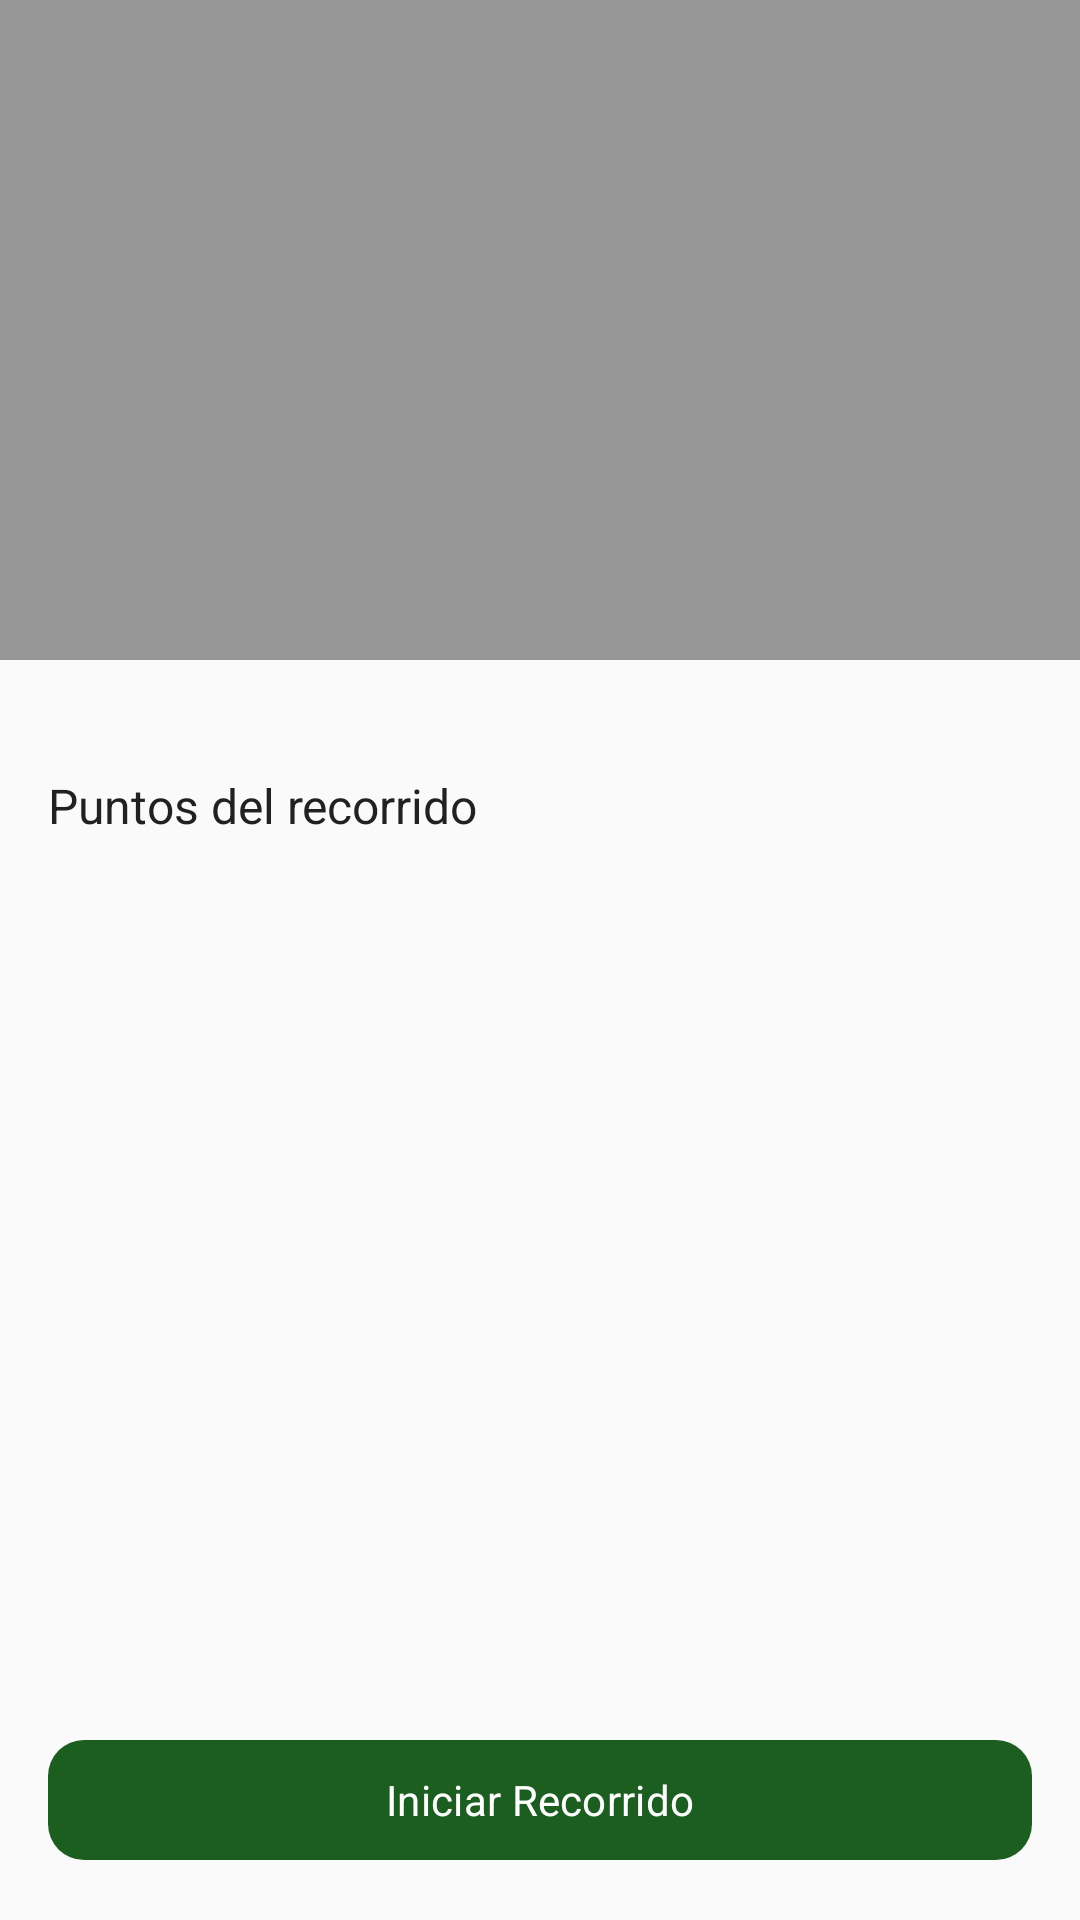

Produce the Android XML layout that renders to this screen, including the resource entries it uses.
<!-- AndroidManifest.xml: application theme Theme.ITANESApp -->
<!-- res/layout/fragment_recorrido_detail.xml -->
<?xml version="1.0" encoding="utf-8"?>
<androidx.constraintlayout.widget.ConstraintLayout
    xmlns:android="http://schemas.android.com/apk/res/android"
    xmlns:app="http://schemas.android.com/apk/res-auto"
    android:layout_width="match_parent"
    android:layout_height="match_parent"
    android:background="@color/background">

    
    <ImageView
        android:id="@+id/iv_portada"
        android:layout_width="match_parent"
        android:layout_height="220dp"
        android:scaleType="centerCrop"
        android:contentDescription="@string/app_name"
        app:layout_constraintTop_toTopOf="parent"
        app:layout_constraintStart_toStartOf="parent"
        app:layout_constraintEnd_toEndOf="parent" />

    
    <View
        android:layout_width="match_parent"
        android:layout_height="220dp"
        android:background="@color/image_overlay"
        app:layout_constraintTop_toTopOf="parent"
        app:layout_constraintStart_toStartOf="parent"
        app:layout_constraintEnd_toEndOf="parent" />

    
    <TextView
        android:id="@+id/tv_nombre"
        android:layout_width="0dp"
        android:layout_height="wrap_content"
        android:textSize="22sp"

        android:textColor="@color/text_on_primary"
        android:paddingHorizontal="16dp"
        android:paddingBottom="8dp"
        app:layout_constraintBottom_toBottomOf="@id/iv_portada"
        app:layout_constraintStart_toStartOf="parent"
        app:layout_constraintEnd_toEndOf="parent" />

    
    <TextView
        android:id="@+id/tv_duracion"
        android:layout_width="wrap_content"
        android:layout_height="wrap_content"
        android:textSize="13sp"

        android:textColor="@color/text_secondary"
        android:paddingHorizontal="16dp"
        android:paddingVertical="10dp"
        app:layout_constraintTop_toBottomOf="@id/iv_portada"
        app:layout_constraintStart_toStartOf="parent" />

    
    <TextView
        android:id="@+id/tv_puntos_title"
        android:layout_width="0dp"
        android:layout_height="wrap_content"
        android:text="@string/recorrido_puntos_title"
        android:textSize="16sp"

        android:textColor="@color/text_primary"
        android:paddingHorizontal="16dp"
        android:paddingBottom="8dp"
        app:layout_constraintTop_toBottomOf="@id/tv_duracion"
        app:layout_constraintStart_toStartOf="parent"
        app:layout_constraintEnd_toEndOf="parent" />

    
    <androidx.recyclerview.widget.RecyclerView
        android:id="@+id/rv_puntos"
        android:layout_width="match_parent"
        android:layout_height="0dp"
        android:paddingBottom="100dp"
        android:clipToPadding="false"
        app:layout_constraintTop_toBottomOf="@id/tv_puntos_title"
        app:layout_constraintBottom_toBottomOf="parent"
        app:layout_constraintStart_toStartOf="parent"
        app:layout_constraintEnd_toEndOf="parent" />

    
    <com.google.android.material.button.MaterialButton
        android:id="@+id/btn_iniciar"
        android:layout_width="0dp"
        android:layout_height="wrap_content"
        android:text="@string/recorrido_iniciar"
        android:textColor="@color/text_on_primary"

        style="@style/ButtonStyle.Primary"
        android:layout_marginHorizontal="16dp"
        android:layout_marginBottom="16dp"
        app:layout_constraintBottom_toBottomOf="parent"
        app:layout_constraintStart_toStartOf="parent"
        app:layout_constraintEnd_toEndOf="parent" />

    
    <ProgressBar
        android:id="@+id/progress_bar"
        android:layout_width="wrap_content"
        android:layout_height="wrap_content"
        android:indeterminateTint="@color/green_primary"
        app:layout_constraintTop_toBottomOf="@id/tv_puntos_title"
        app:layout_constraintBottom_toBottomOf="parent"
        app:layout_constraintStart_toStartOf="parent"
        app:layout_constraintEnd_toEndOf="parent" />

</androidx.constraintlayout.widget.ConstraintLayout>
<!-- resources referenced by this layout -->
<resources>
  <color name="background">#FAFAFA</color>
  <color name="green_primary">#1B5E20</color>
  <color name="image_overlay">#66000000</color>
  <color name="text_on_primary">#FFFFFF</color>
  <color name="text_primary">#212121</color>
  <color name="text_secondary">#757575</color>
  <string name="app_name">ITANES</string>
  <string name="recorrido_iniciar">Iniciar Recorrido</string>
  <string name="recorrido_puntos_title">Puntos del recorrido</string>
  <style name="ButtonStyle.Primary" parent="Widget.Material3.Button">
          <item name="backgroundTint">@color/green_primary</item>
          <item name="android:textColor">@color/text_on_primary</item>
          <item name="fontFamily">@font/open_sans_semibold</item>
          <item name="cornerRadius">12dp</item>
      </style>
  <style name="Theme.ITANESApp" parent="Theme.Material3.Light.NoActionBar">
  
          
          <item name="colorPrimary">@color/green_primary</item>
          <item name="colorPrimaryVariant">@color/green_medium</item>
          <item name="colorOnPrimary">@color/text_on_primary</item>
  
          
          <item name="colorSecondary">@color/orange_primary</item>
          <item name="colorOnSecondary">@color/text_on_secondary</item>
  
          
          <item name="android:colorBackground">@color/background</item>
          <item name="colorSurface">@color/surface</item>
  
          
          <item name="android:textColorPrimary">@color/text_primary</item>
          <item name="android:textColorSecondary">@color/text_secondary</item>
  
          
          <item name="colorError">@color/error</item>
  
          
  
  
          
          <item name="android:statusBarColor">@color/green_primary</item>
  
      </style>
  <color name="green_medium">#2E7D32</color>
  <color name="orange_primary">#E65100</color>
  <color name="text_on_secondary">#FFFFFF</color>
  <color name="surface">#FFFFFF</color>
  <color name="error">#B00020</color>
</resources>
